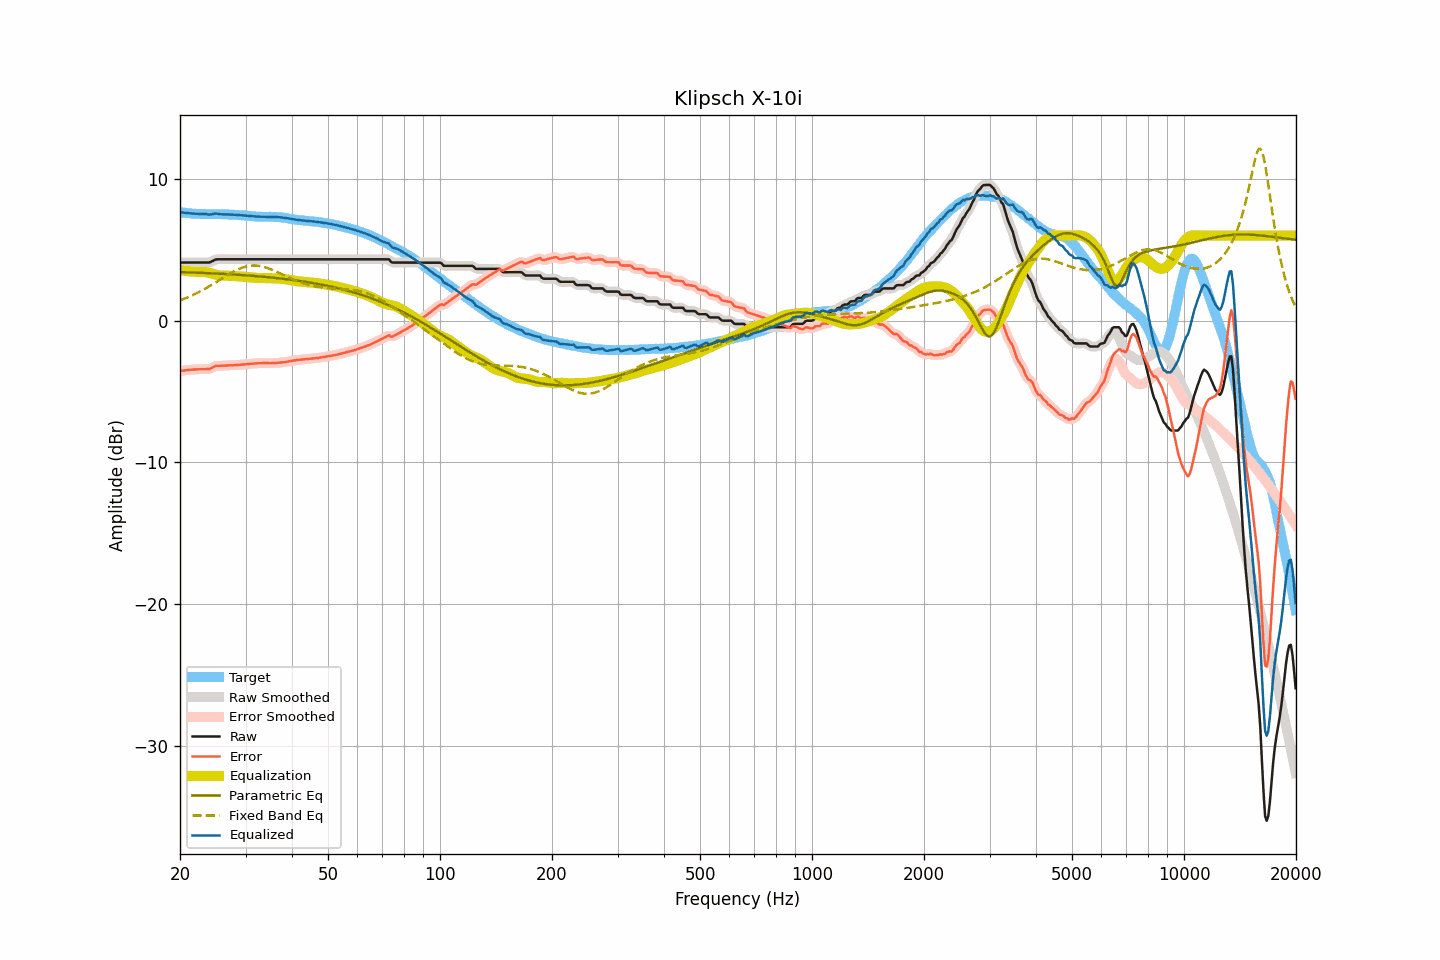

The file beside this chart, header and first rows:
frequency, raw, smoothed, error, error_smoothed, equalization, parametric_eq, fixed_band_eq, equalized_raw, equalized_smoothed, target
20.00, 4.09, 4.09, -3.56, -3.56, 3.56, 3.42, 1.43, 7.65, 7.65, 7.65
20.20, 4.09, 4.09, -3.54, -3.54, 3.54, 3.42, 1.47, 7.64, 7.64, 7.63
20.40, 4.09, 4.09, -3.53, -3.53, 3.53, 3.41, 1.51, 7.62, 7.62, 7.62
20.61, 4.09, 4.09, -3.52, -3.51, 3.51, 3.41, 1.56, 7.61, 7.61, 7.61
20.81, 4.09, 4.09, -3.50, -3.50, 3.50, 3.41, 1.60, 7.59, 7.59, 7.59
21.02, 4.09, 4.09, -3.48, -3.49, 3.49, 3.40, 1.65, 7.58, 7.58, 7.58
21.23, 4.09, 4.09, -3.47, -3.47, 3.47, 3.40, 1.70, 7.57, 7.57, 7.57
21.44, 4.09, 4.09, -3.46, -3.46, 3.46, 3.39, 1.75, 7.56, 7.56, 7.56
21.66, 4.09, 4.09, -3.45, -3.45, 3.46, 3.39, 1.80, 7.55, 7.55, 7.55
21.87, 4.09, 4.09, -3.45, -3.45, 3.45, 3.39, 1.86, 7.54, 7.54, 7.54
22.09, 4.09, 4.09, -3.44, -3.44, 3.44, 3.38, 1.91, 7.53, 7.53, 7.53
22.31, 4.09, 4.09, -3.44, -3.44, 3.44, 3.38, 1.97, 7.53, 7.53, 7.53
22.54, 4.09, 4.09, -3.43, -3.43, 3.43, 3.37, 2.03, 7.53, 7.53, 7.52
22.76, 4.09, 4.09, -3.43, -3.43, 3.44, 3.37, 2.09, 7.53, 7.53, 7.52
22.99, 4.09, 4.09, -3.43, -3.42, 3.44, 3.36, 2.15, 7.53, 7.53, 7.52
23.22, 4.09, 4.09, -3.42, -3.42, 3.43, 3.36, 2.21, 7.53, 7.53, 7.52
23.45, 4.09, 4.09, -3.42, -3.43, 3.42, 3.35, 2.27, 7.52, 7.51, 7.52
23.69, 4.09, 4.09, -3.42, -3.42, 3.40, 3.35, 2.34, 7.50, 7.49, 7.52
23.92, 4.09, 4.10, -3.42, -3.41, 3.38, 3.34, 2.41, 7.47, 7.48, 7.51
24.16, 4.13, 4.13, -3.38, -3.38, 3.35, 3.34, 2.47, 7.48, 7.48, 7.51
24.40, 4.18, 4.19, -3.33, -3.32, 3.32, 3.33, 2.54, 7.50, 7.50, 7.51
24.65, 4.24, 4.25, -3.27, -3.26, 3.28, 3.33, 2.61, 7.52, 7.53, 7.51
24.89, 4.30, 4.29, -3.20, -3.22, 3.25, 3.32, 2.68, 7.55, 7.54, 7.51
25.14, 4.32, 4.32, -3.18, -3.19, 3.22, 3.32, 2.75, 7.54, 7.54, 7.51
25.39, 4.32, 4.33, -3.19, -3.18, 3.20, 3.31, 2.82, 7.52, 7.52, 7.51
25.65, 4.32, 4.33, -3.19, -3.18, 3.18, 3.31, 2.89, 7.50, 7.50, 7.51
25.91, 4.32, 4.32, -3.18, -3.18, 3.17, 3.30, 2.97, 7.49, 7.49, 7.50
26.16, 4.32, 4.32, -3.17, -3.18, 3.17, 3.29, 3.04, 7.49, 7.49, 7.50
26.43, 4.32, 4.32, -3.17, -3.17, 3.17, 3.29, 3.11, 7.49, 7.49, 7.50
26.69, 4.32, 4.32, -3.17, -3.17, 3.17, 3.28, 3.18, 7.49, 7.49, 7.49
26.96, 4.32, 4.32, -3.16, -3.16, 3.16, 3.27, 3.24, 7.49, 7.49, 7.48
27.23, 4.32, 4.32, -3.16, -3.16, 3.16, 3.27, 3.31, 7.48, 7.48, 7.48
27.50, 4.32, 4.32, -3.15, -3.15, 3.15, 3.26, 3.38, 7.48, 7.48, 7.48
27.77, 4.32, 4.32, -3.15, -3.15, 3.15, 3.25, 3.44, 7.47, 7.47, 7.48
28.05, 4.32, 4.32, -3.14, -3.14, 3.14, 3.25, 3.50, 7.46, 7.46, 7.46
28.33, 4.32, 4.32, -3.14, -3.13, 3.13, 3.24, 3.55, 7.46, 7.46, 7.46
28.62, 4.32, 4.32, -3.12, -3.13, 3.13, 3.23, 3.61, 7.45, 7.45, 7.45
28.90, 4.32, 4.32, -3.12, -3.12, 3.12, 3.23, 3.66, 7.44, 7.44, 7.44
29.19, 4.32, 4.32, -3.11, -3.11, 3.11, 3.22, 3.70, 7.43, 7.43, 7.43
29.48, 4.32, 4.32, -3.09, -3.10, 3.10, 3.21, 3.74, 7.42, 7.42, 7.42
29.78, 4.32, 4.32, -3.09, -3.09, 3.09, 3.20, 3.78, 7.41, 7.41, 7.42
30.08, 4.32, 4.32, -3.08, -3.08, 3.08, 3.19, 3.81, 7.40, 7.40, 7.40
30.38, 4.32, 4.32, -3.07, -3.07, 3.07, 3.19, 3.84, 7.39, 7.39, 7.39
30.68, 4.32, 4.32, -3.06, -3.06, 3.06, 3.18, 3.86, 7.38, 7.38, 7.39
30.99, 4.32, 4.32, -3.05, -3.05, 3.05, 3.17, 3.87, 7.37, 7.37, 7.37
31.30, 4.32, 4.32, -3.03, -3.04, 3.04, 3.16, 3.88, 7.36, 7.36, 7.36
31.61, 4.32, 4.32, -3.03, -3.03, 3.03, 3.15, 3.88, 7.35, 7.35, 7.35
31.93, 4.32, 4.32, -3.02, -3.02, 3.02, 3.14, 3.88, 7.34, 7.34, 7.34
32.24, 4.32, 4.32, -3.01, -3.01, 3.01, 3.13, 3.87, 7.34, 7.34, 7.34
32.57, 4.32, 4.32, -3.01, -3.01, 3.01, 3.12, 3.86, 7.33, 7.33, 7.33
32.89, 4.32, 4.32, -3.00, -3.00, 3.00, 3.11, 3.84, 7.33, 7.33, 7.33
33.22, 4.32, 4.32, -3.00, -3.00, 3.00, 3.10, 3.82, 7.32, 7.32, 7.32
33.55, 4.32, 4.32, -2.99, -3.00, 3.00, 3.09, 3.79, 7.32, 7.32, 7.32
33.89, 4.32, 4.32, -3.00, -2.99, 3.00, 3.08, 3.76, 7.32, 7.32, 7.32
34.23, 4.32, 4.32, -2.99, -3.00, 3.00, 3.07, 3.72, 7.32, 7.32, 7.32
34.57, 4.32, 4.32, -3.00, -3.00, 3.00, 3.06, 3.68, 7.32, 7.32, 7.32
34.92, 4.32, 4.32, -3.00, -3.00, 3.00, 3.05, 3.64, 7.32, 7.32, 7.33
35.27, 4.32, 4.32, -3.00, -3.00, 2.99, 3.04, 3.59, 7.32, 7.32, 7.32
35.62, 4.32, 4.32, -2.99, -2.99, 2.99, 3.03, 3.55, 7.32, 7.32, 7.31
35.97, 4.32, 4.32, -2.98, -2.99, 2.99, 3.01, 3.50, 7.31, 7.31, 7.31
... 635 more rows
